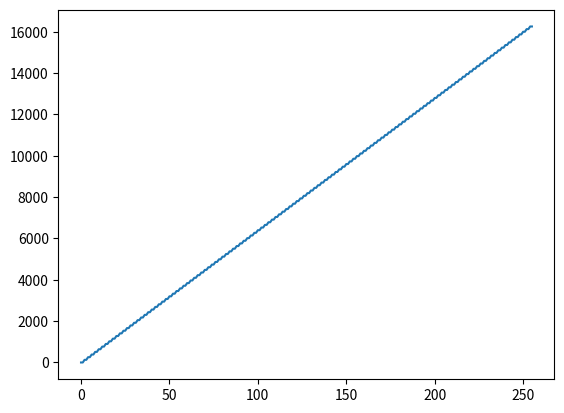
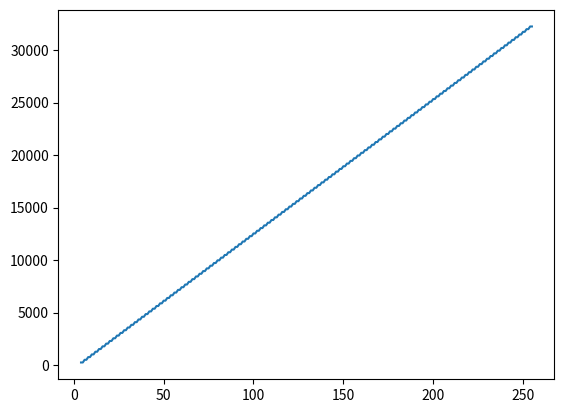
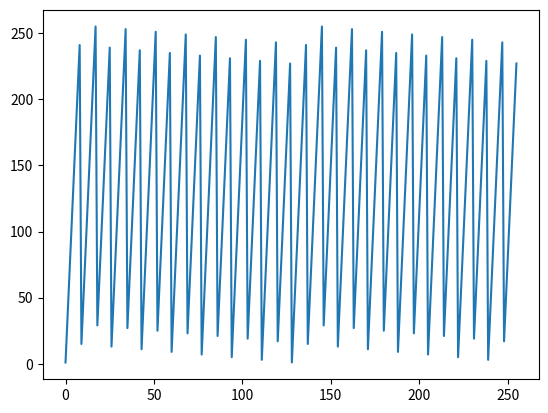

Reproduce these figures in Python, in order.
import numpy as np
import matplotlib.pyplot as plt

xs = np.arange(256, dtype=np.uint8)

def mystery(a):
    a //= 2
    b = np.uint8(0x80) if a & 1 else np.uint8(0x00)
    a //= 2
    return (np.uint16(a) << 8) + np.uint16(b)    

def makesoundfn(a):
    a //= 2
    a -= 2
    return (np.uint16(a) << 8) + np.uint16(0xff)

ys = np.array([mystery(a) for a in xs])
plt.plot(xs, ys)

valid_xs = xs[4:]
ys = np.array([makesoundfn(a) for a in valid_xs])
plt.plot(valid_xs, ys)

def initb(a):
    d = np.uint16(30) * a
    b = np.uint8(d & 0xff) + 1
    return b
ys = np.array([initb(a) for a in xs])
plt.plot(xs, ys)
    
